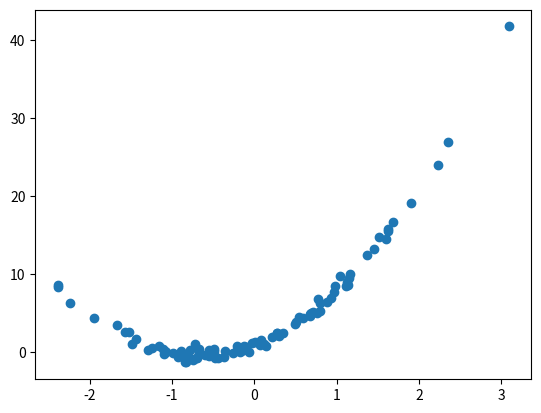

Write the Python code that produced this figure.

# coding: utf-8

# In[16]:


import pandas as pd
import numpy as np
import matplotlib.pyplot as plt

X = np.random.randn(100)
Y = 3* X*X + 4*X + 1 + np.random.randn(100)*0.5
plt.figure()
plt.scatter(X,Y)
plt.show()
df = pd.DataFrame({'a':X,'b':Y})
df.to_csv('quatratic data.csv')


# In[12]:




